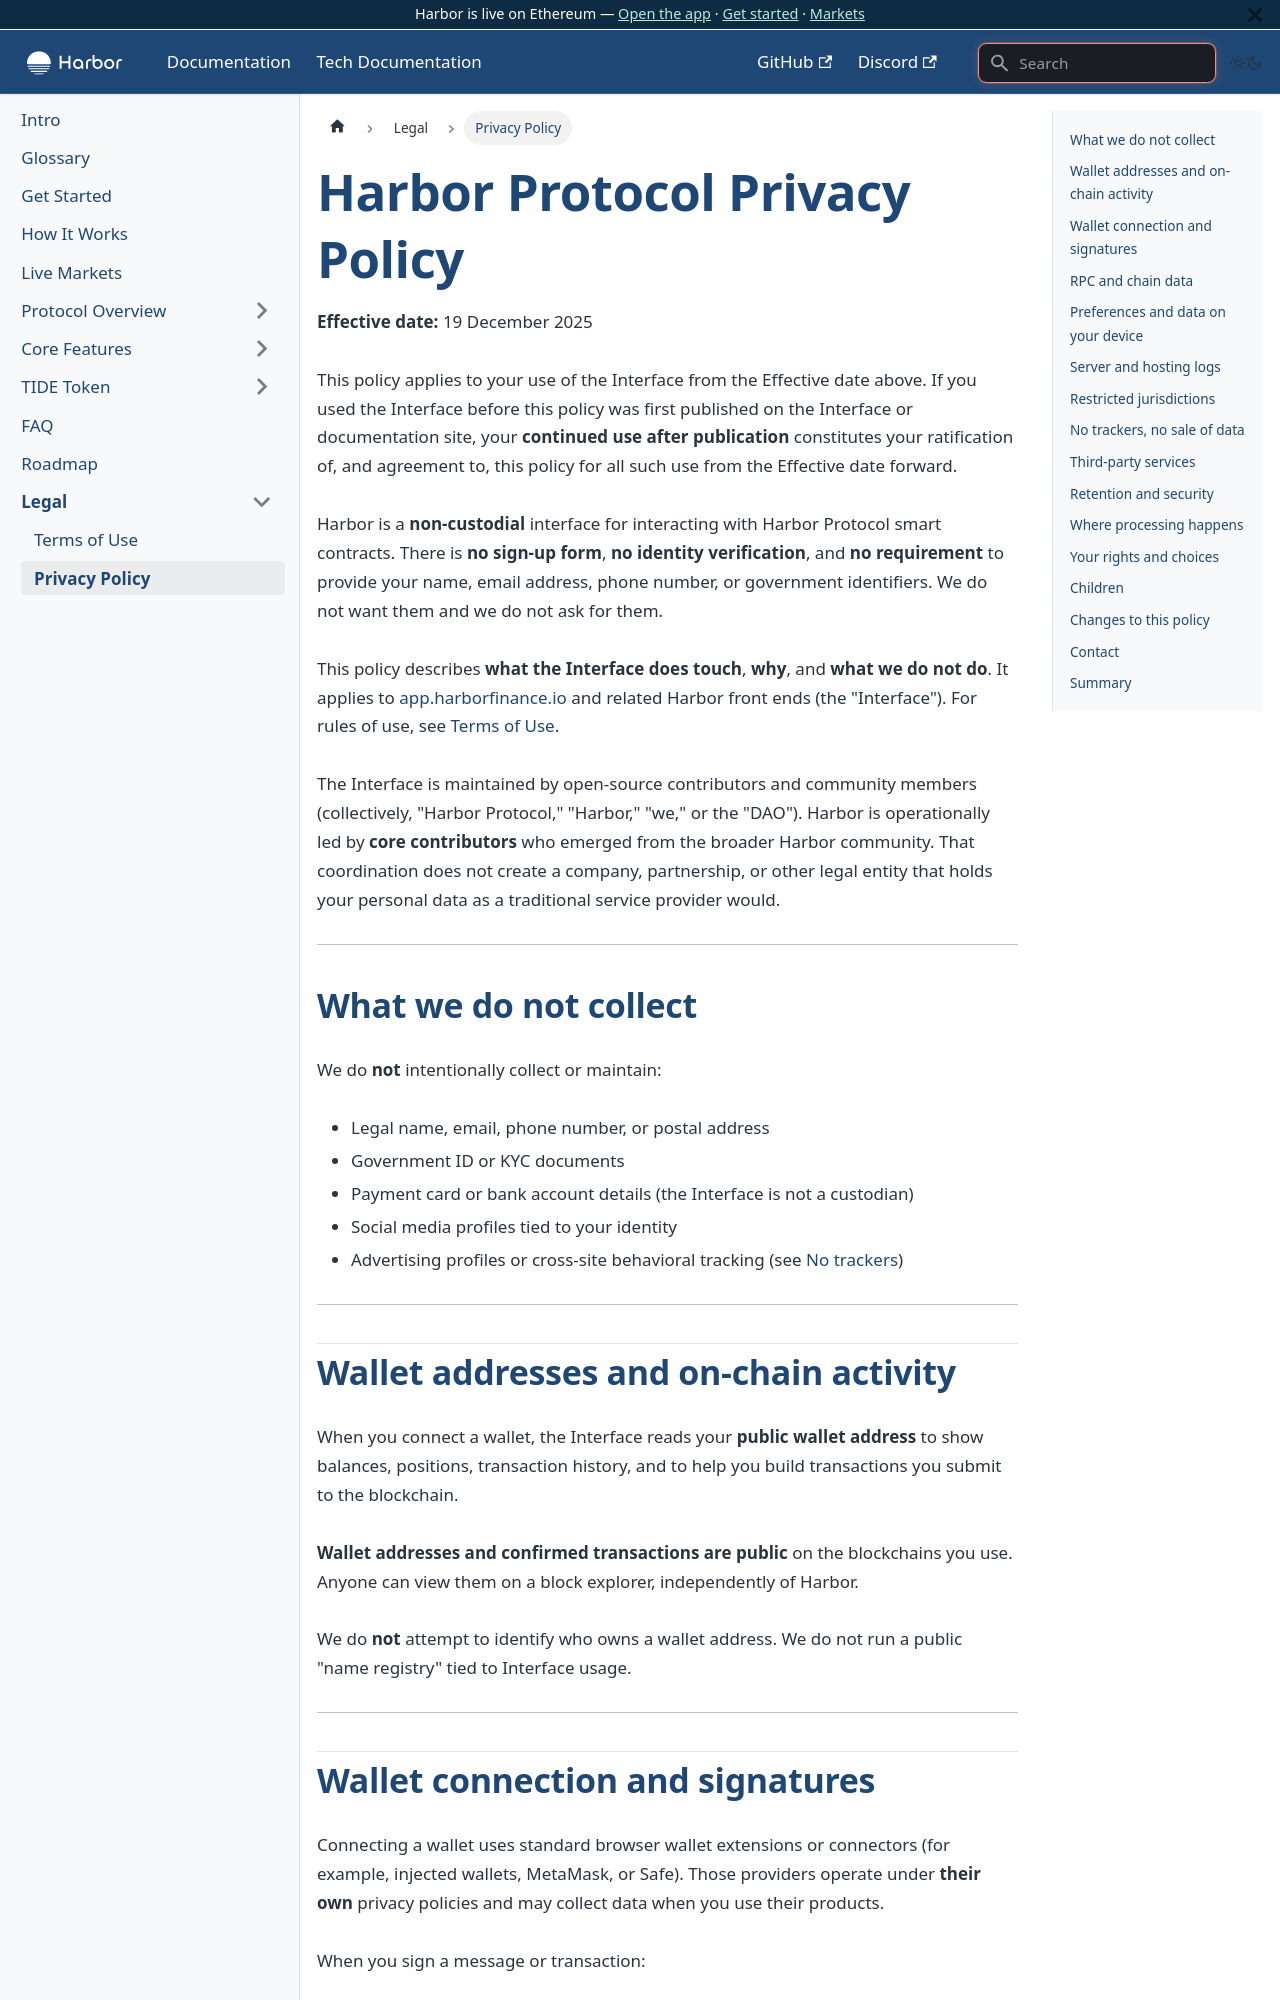

repository: baofinance/harbor-docs · page: privacy-policy/index.html · generator: docusaurus

---
sidebar_position: 100
title: Privacy Policy
description: How the Harbor Protocol web interface handles data at app.harborfinance.io.
slug: /privacy-policy
---

# Harbor Protocol Privacy Policy

**Effective date:** 19 December 2025

This policy applies to your use of the Interface from the Effective date above. If you used the Interface before this policy was first published on the Interface or documentation site, your **continued use after publication** constitutes your ratification of, and agreement to, this policy for all such use from the Effective date forward.

Harbor is a **non-custodial** interface for interacting with Harbor Protocol smart contracts. There is **no sign-up form**, **no identity verification**, and **no requirement** to provide your name, email address, phone number, or government identifiers. We do not want them and we do not ask for them.

This policy describes **what the Interface does touch**, **why**, and **what we do not do**. It applies to [app.harborfinance.io](https://app.harborfinance.io) and related Harbor front ends (the "Interface"). For rules of use, see [Terms of Use](/terms-of-use).

The Interface is maintained by open-source contributors and community members (collectively, "Harbor Protocol," "Harbor," "we," or the "DAO"). Harbor is operationally led by **core contributors** who emerged from the broader Harbor community. That coordination does not create a company, partnership, or other legal entity that holds your personal data as a traditional service provider would.

---

## What we do not collect

We do **not** intentionally collect or maintain:

- Legal name, email, phone number, or postal address
- Government ID or KYC documents
- Payment card or bank account details (the Interface is not a custodian)
- Social media profiles tied to your identity
- Advertising profiles or cross-site behavioral tracking (see [No trackers](#no-trackers-no-sale-of-data))

---

## Wallet addresses and on-chain activity

When you connect a wallet, the Interface reads your **public wallet address** to show balances, positions, transaction history, and to help you build transactions you submit to the blockchain.

**Wallet addresses and confirmed transactions are public** on the blockchains you use. Anyone can view them on a block explorer, independently of Harbor.

We do **not** attempt to identify who owns a wallet address. We do not run a public "name registry" tied to Interface usage.

---
